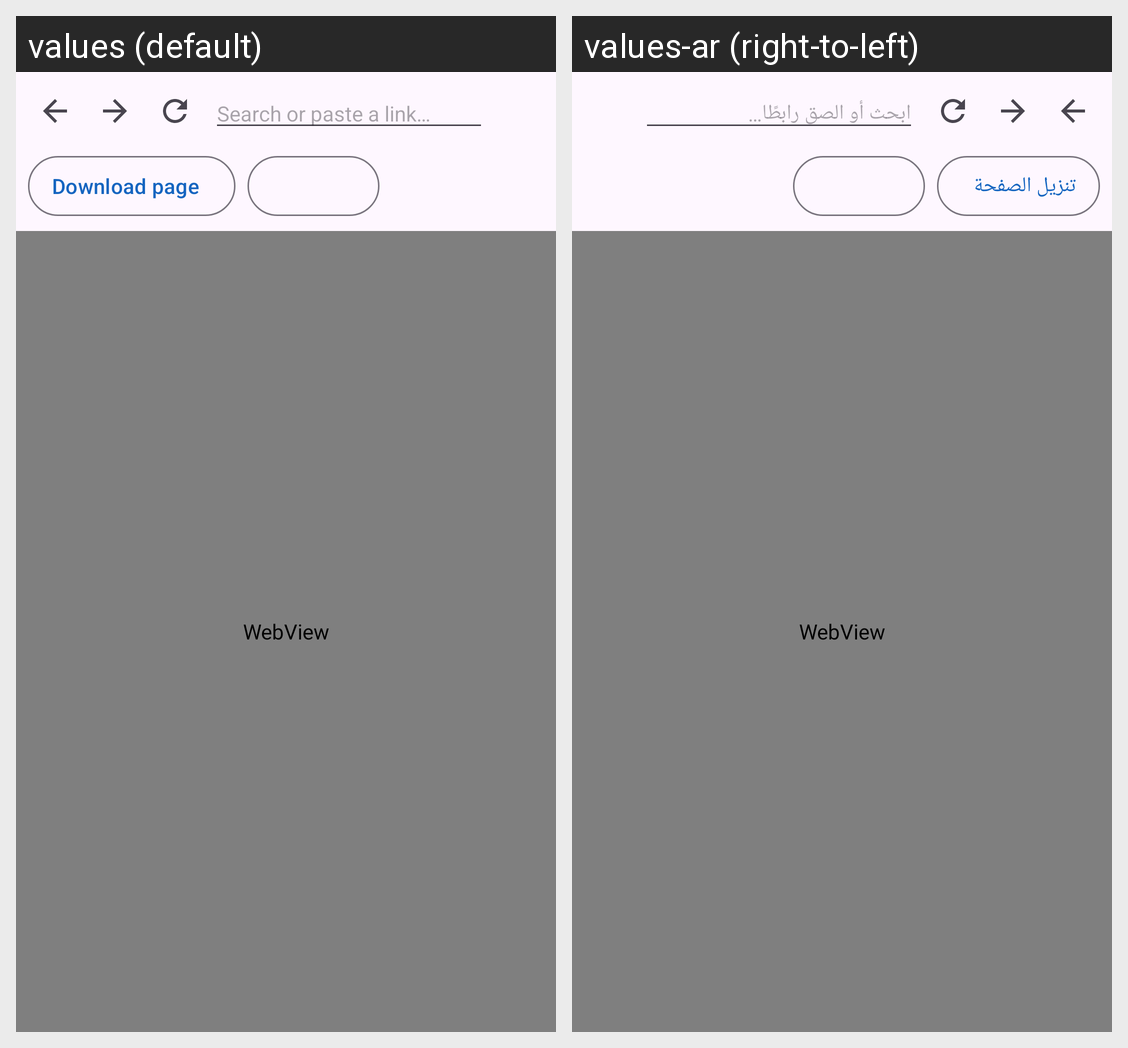

Locale-by-locale string values for the Android screen shown in this grid:
Android screen res/layout/fragment_browser.xml rendered under 2 locales, left to right: values (default), values-ar (right-to-left). Device: Nexus 5 (rendered at 1080×1920; each locale shown at half size, 540×960, under a caption strip naming it); theme Theme.VidLoader.
Strings drawn on this screen, with the default value and each locale's value (text and hints the layout hard-codes, and strings that could not be matched under every locale, appear in the picture but are not listed):

browser_hint
  values: Search or paste a link…
  values-ar: ابحث أو الصق رابطًا…

browser_download
  values: Download page
  values-ar: تنزيل الصفحة
